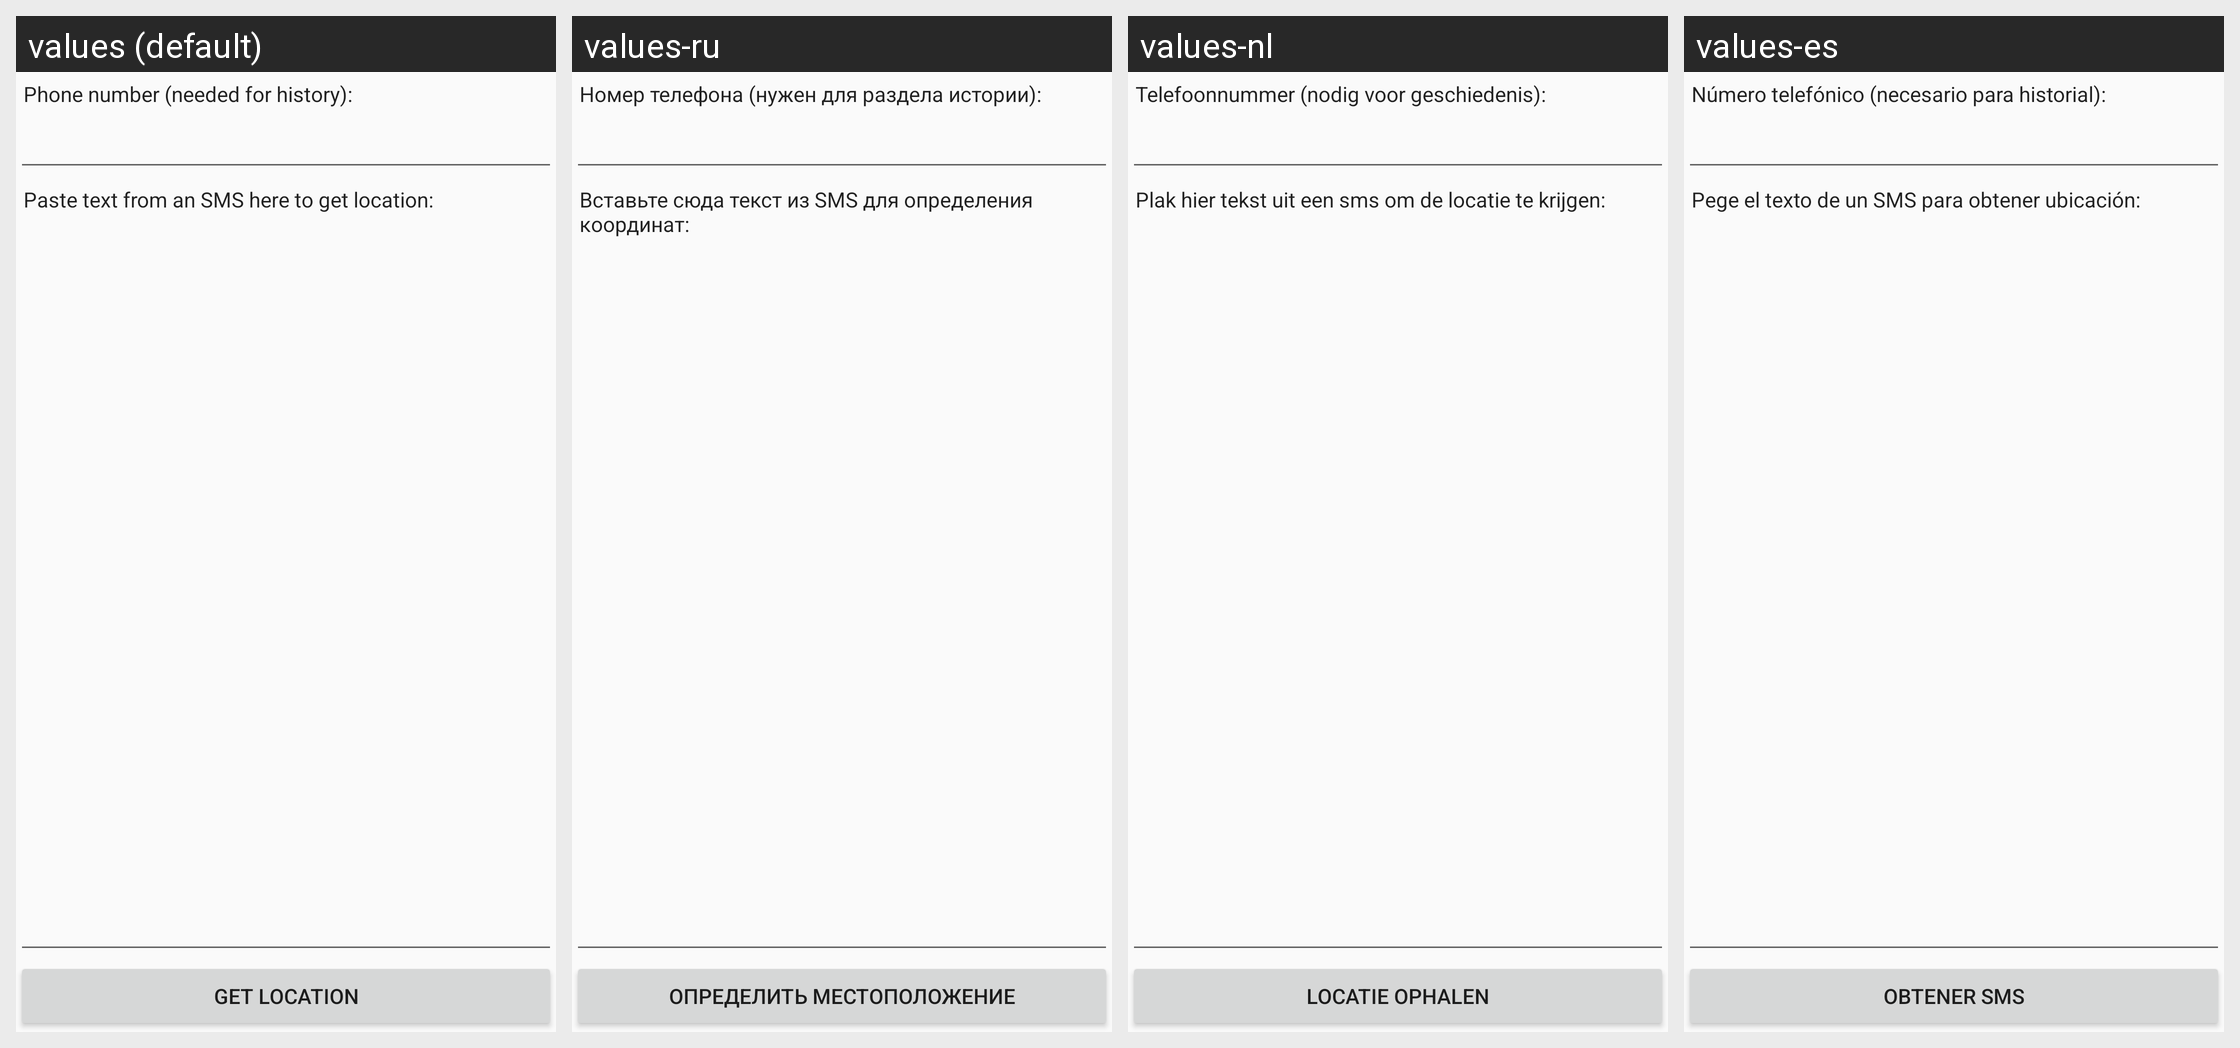

Locale-by-locale string values for the Android screen shown in this grid:
Android screen res/layout/activity_old_read_sms.xml rendered under 4 locales, left to right: values (default), values-ru, values-nl, values-es. Device: Nexus 5 (rendered at 1080×1920; each locale shown at half size, 540×960, under a caption strip naming it); theme AppTheme.
Other locales in the repository, not shown: values-de, values-pl.
Strings drawn on this screen, with the default value and each locale's value (text and hints the layout hard-codes, and strings that could not be matched under every locale, appear in the picture but are not listed):

phone_number
  values: Phone number (needed for history):
  values-ru: Номер телефона (нужен для раздела истории):
  values-nl: Telefoonnummer (nodig voor geschiedenis):
  values-es: Número telefónico (necesario para historial):

insert_sms_text
  values: Paste text from an SMS here to get location:
  values-ru: Вставьте сюда текст из SMS для определения координат:
  values-nl: Plak hier tekst uit een sms om de locatie te krijgen:
  values-es: Pege el texto de un SMS para obtener ubicación:

parse_sms
  values: Get location
  values-ru: Определить местоположение
  values-nl: Locatie ophalen
  values-es: Obtener SMS
